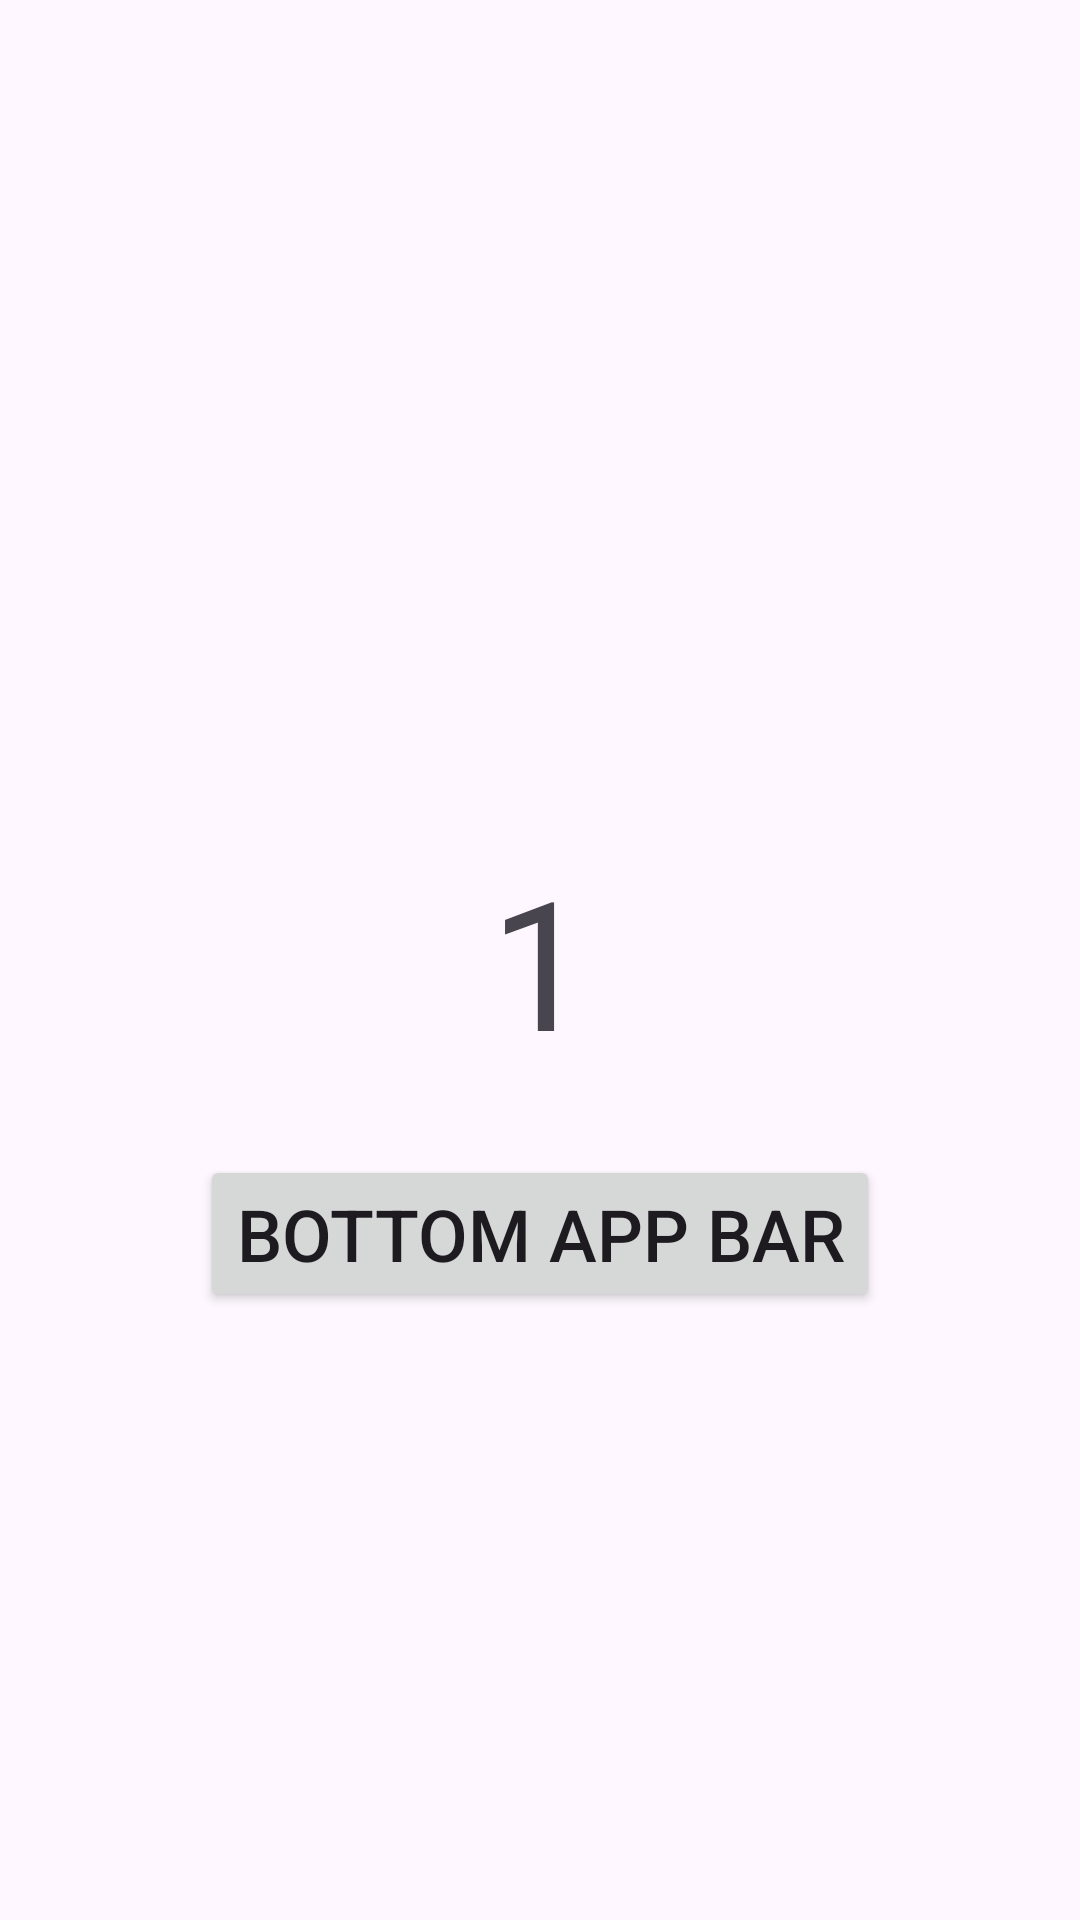

The Android layout XML behind this screen, and the referenced resources:
<!-- AndroidManifest.xml: application theme Theme.L_Navigation -->
<!-- res/layout/fragment_first.xml -->
<?xml version="1.0" encoding="utf-8"?>
<androidx.constraintlayout.widget.ConstraintLayout xmlns:android="http://schemas.android.com/apk/res/android"
    xmlns:app="http://schemas.android.com/apk/res-auto"
    xmlns:tools="http://schemas.android.com/tools"
    android:id="@+id/constraintLayoutF1"
    android:layout_width="match_parent"
    android:layout_height="match_parent"
    tools:context=".FirstFragment">

    <TextView
        android:id="@+id/text1"
        android:layout_width="wrap_content"
        android:layout_height="wrap_content"
        android:text="1"
        android:textSize="60sp"
        app:layout_constraintBottom_toBottomOf="parent"
        app:layout_constraintEnd_toEndOf="parent"
        app:layout_constraintStart_toStartOf="parent"
        app:layout_constraintTop_toTopOf="parent" />

    <Button
        android:id="@+id/activity2bt"
        android:layout_width="wrap_content"
        android:layout_height="wrap_content"
        android:layout_marginTop="25dp"
        android:text="Bottom App Bar"
        android:textSize="24sp"
        app:layout_constraintEnd_toEndOf="parent"
        app:layout_constraintStart_toStartOf="parent"
        app:layout_constraintTop_toBottomOf="@+id/text1" />

</androidx.constraintlayout.widget.ConstraintLayout>
<!-- resources referenced by this layout -->
<resources>
  <style name="Theme.L_Navigation" parent="Base.Theme.L_Navigation" />
  <style name="Base.Theme.L_Navigation" parent="Theme.Material3.DayNight.NoActionBar">
          
          <item name="android:windowFullscreen">true</item>
      </style>
</resources>
